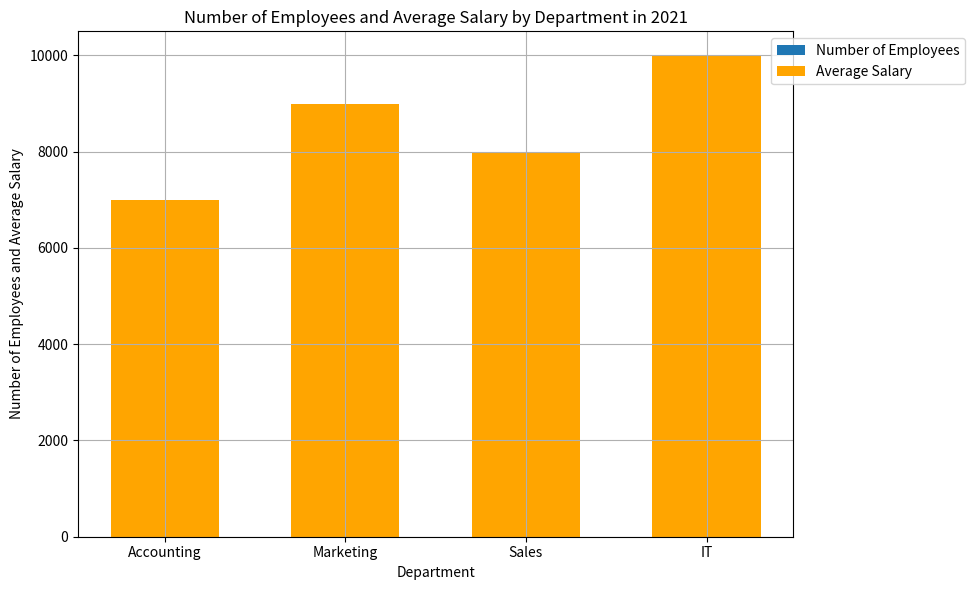

Source code (Python): (Note: this script raises an exception after producing the figure.)

import matplotlib.pyplot as plt
plt.figure(figsize=(10,6))
ax = plt.subplot()
ax.bar(x=['Accounting','Marketing','Sales','IT'],height=[20,30,40,25],width=0.6,bottom=0,label='Number of Employees')
ax.bar(x=['Accounting','Marketing','Sales','IT'],height=[7000,9000,8000,10000],width=0.6,bottom=0,label='Average Salary',color='orange')
ax.set_title('Number of Employees and Average Salary by Department in 2021')
ax.set_ylabel('Number of Employees and Average Salary')
ax.set_xlabel('Department')
ax.legend(loc='upper right', bbox_to_anchor=(1.25, 1))
ax.grid(True)
plt.xticks(rotation=0)
plt.tight_layout()
plt.savefig('bar chart/png/78.png')
plt.clf()
